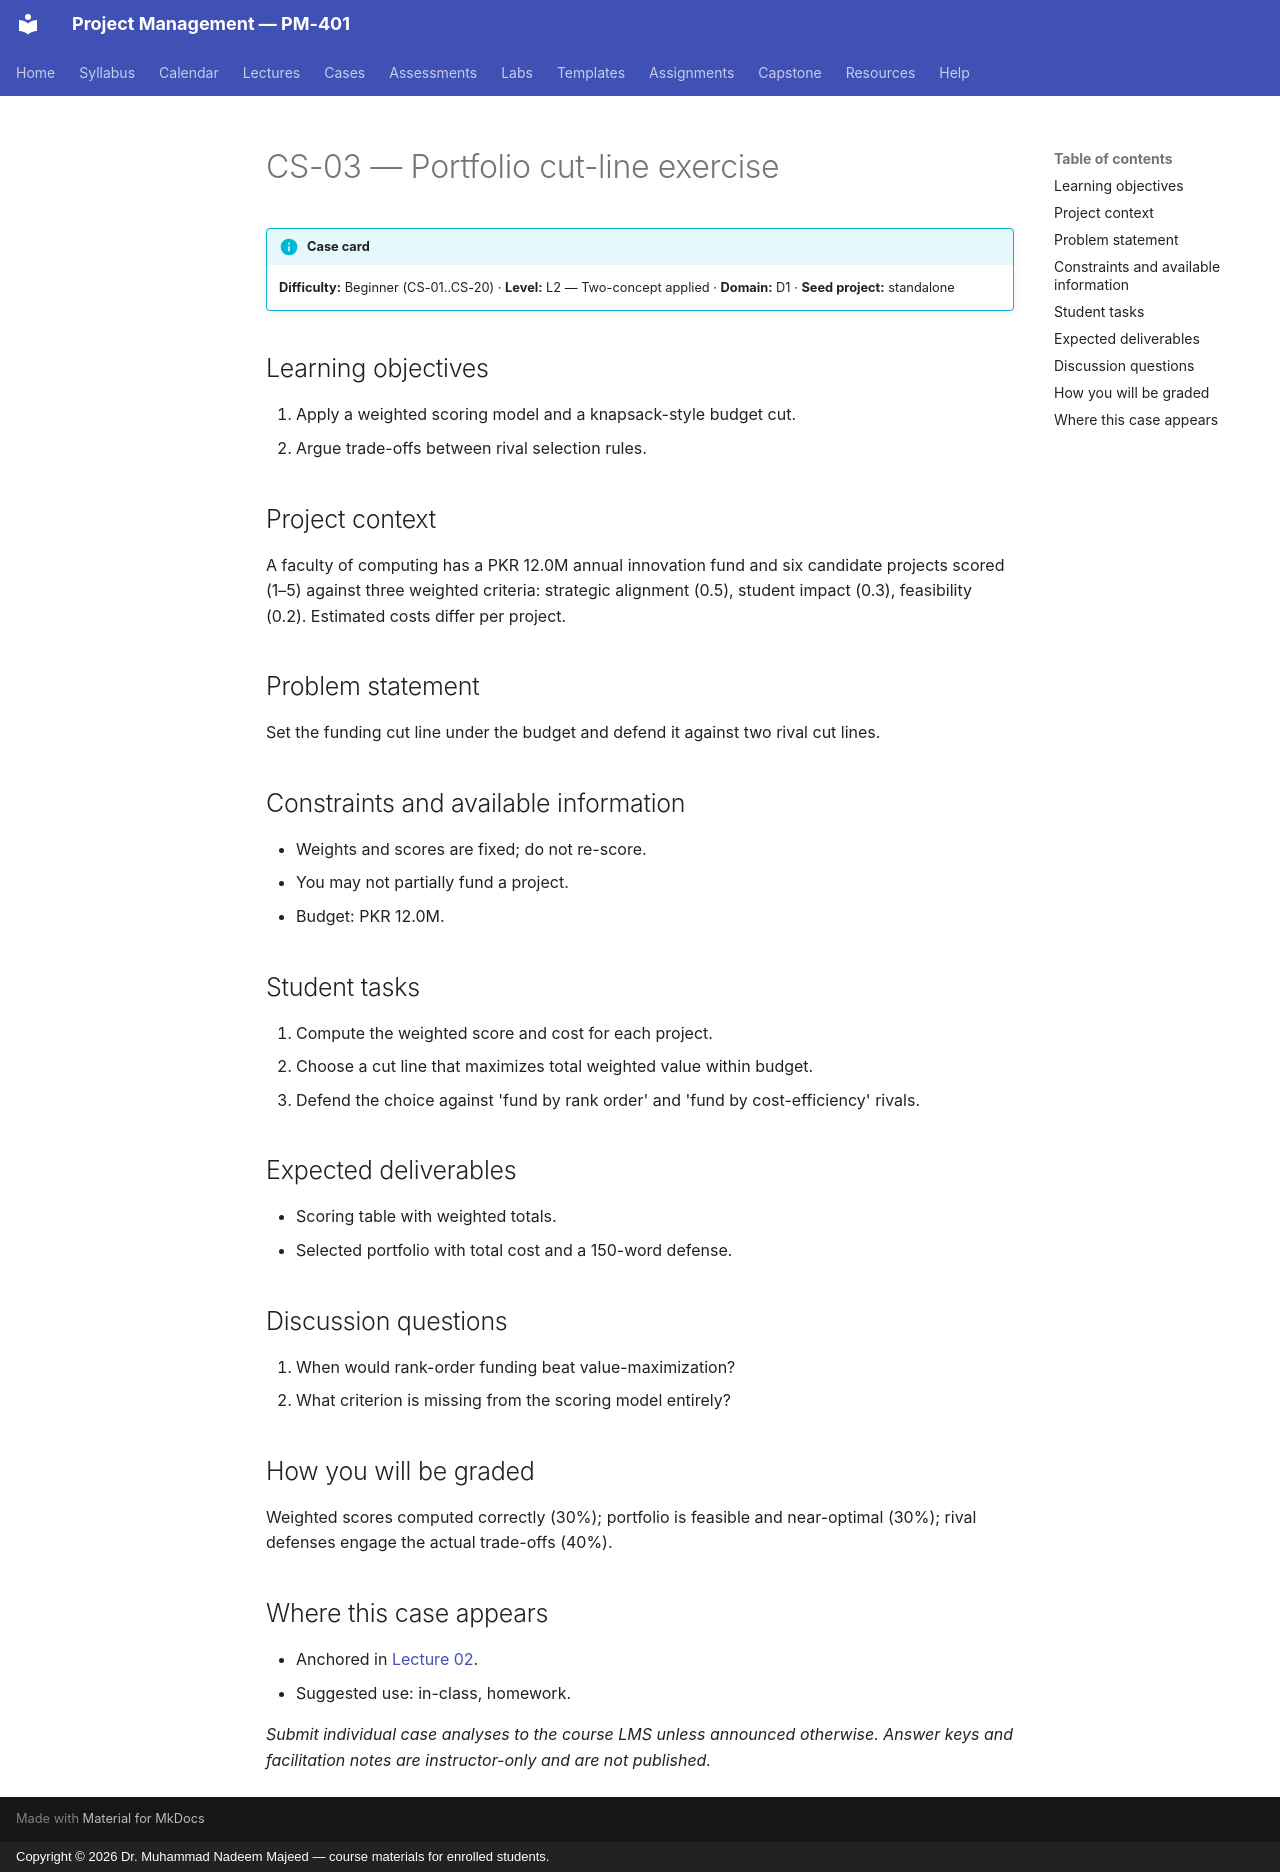

repository: nadeem-majeedch/Project-Management · page: cases/CS-03/index.html · generator: mkdocs · copyright: Copyright © 2026 Dr. Muhammad Nadeem Majeed — course materials for enrolled students.

<!-- AUTO-GENERATED from planning/*.yaml via tools/scaffold.py. Edit the YAML, not this file. -->

# CS-03 — Portfolio cut-line exercise

!!! info "Case card"
    **Difficulty:** Beginner (CS-01..CS-20) ·
    **Level:** L2 — Two-concept applied ·
    **Domain:** D1 · **Seed project:** standalone

## Learning objectives

1. Apply a weighted scoring model and a knapsack-style budget cut.
2. Argue trade-offs between rival selection rules.

## Project context

A faculty of computing has a PKR 12.0M annual innovation fund and six candidate projects scored (1–5) against three weighted criteria: strategic alignment (0.5), student impact (0.3), feasibility (0.2). Estimated costs differ per project.

## Problem statement

Set the funding cut line under the budget and defend it against two rival cut lines.

## Constraints and available information

- Weights and scores are fixed; do not re-score.
- You may not partially fund a project.
- Budget: PKR 12.0M.

## Student tasks

1. Compute the weighted score and cost for each project.
2. Choose a cut line that maximizes total weighted value within budget.
3. Defend the choice against 'fund by rank order' and 'fund by cost-efficiency' rivals.

## Expected deliverables

- Scoring table with weighted totals.
- Selected portfolio with total cost and a 150-word defense.

## Discussion questions

1. When would rank-order funding beat value-maximization?
1. What criterion is missing from the scoring model entirely?

## How you will be graded

Weighted scores computed correctly (30%); portfolio is feasible and near-optimal (30%); rival defenses engage the actual trade-offs (40%).

## Where this case appears

- Anchored in [Lecture 02](../lectures/L02-02-strategy-portfolio.md).
- Suggested use: in-class, homework.

*Submit individual case analyses to the course LMS unless announced otherwise.
Answer keys and facilitation notes are instructor-only and are not published.*
